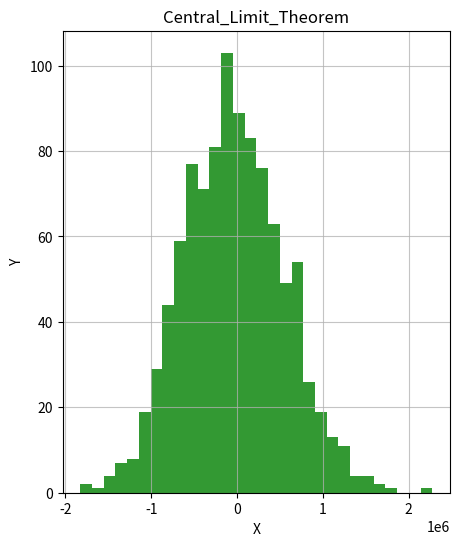

Python code for this plot:
#!/usr/bin/env python3
# -*- coding: utf-8 -*-
"""
Created on Sun Oct 28 14:43:17 2018

[redacted]
"""

import numpy as np
import matplotlib.pyplot as plt
import math
u=0;
sig=0.05
t=10000
a=np.zeros(1000)
for i in range(t):
    a+=np.random.uniform(-5,5,1000)
a=(a-u)/(sig/math.sqrt(t))

plt.figure(figsize=(5,6))
plt.title('Central_Limit_Theorem')
plt.xlabel('X')
plt.ylabel('Y')
plt.grid(alpha=0.75)
plt.hist(a,bins=30,alpha=0.8,color='g')
